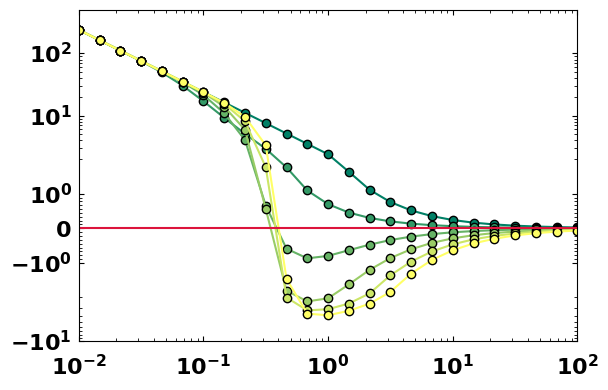

The matplotlib source for this figure:
#!/Users/<user>/opt/anaconda3/envs/CG/bin/python

import numpy as np
import matplotlib 
import matplotlib.pyplot as plt 
import matplotlib.cm as cm 
from matplotlib.ticker import StrMethodFormatter
from matplotlib.ticker import Locator

class MinorSymLogLocator(Locator):
    """
    Dynamically find minor tick positions based on the positions of
    major ticks for a symlog scaling.
    """
    def __init__(self, linthresh):
        """
        Ticks will be placed between the major ticks.
        The placement is linear for x between -linthresh and linthresh,
        otherwise its logarithmically
        """
        self.linthresh = linthresh

    def __call__(self):
        'Return the locations of the ticks'
        majorlocs = self.axis.get_majorticklocs()

        # iterate through minor locs
        minorlocs = []

        # handle the lowest part
        for i in range(1, len(majorlocs)):
            majorstep = majorlocs[i] - majorlocs[i-1]
            if abs(majorlocs[i-1] + majorstep/2) < self.linthresh:
                ndivs = 10
            else:
                ndivs = 9
            minorstep = majorstep / ndivs
            locs = np.arange(majorlocs[i-1], majorlocs[i], minorstep)[1:]
            minorlocs.extend(locs)

        return self.raise_if_exceeds(np.array(minorlocs))

    def tick_values(self, vmin, vmax):
        raise NotImplementedError('Cannot get tick locations for a '
                                  '%s type.' % type(self))



if __name__=="__main__":

    fig = plt.figure(figsize=(6,4))
    ax  = plt.axes ()
    ax.tick_params(direction='in', bottom=True, top=True, left=True, right=True, which='both', pad=5, labelsize=16)
    ax.tick_params(axis='x', labelsize=16, pad=10)
    ax.tick_params(axis='y', labelsize=16)

    ehigh  = -2
    elow   = -3
    g = 0.2514
    zmm  = lambda emma, emmn, T: g*np.exp (-1/T * emma) + (1-g)*np.exp (-1/T * emmn)
    zms  = lambda emsa, emsn, T: g*np.exp (-1/T * emsa) + (1-g)*np.exp (-1/T * emsn)
    fmma = lambda emma, emmn, T: g*np.exp (-1/T * emma)/zmm(emma, emmn, T)
    fmsa = lambda emsa, emsn, T: g*np.exp (-1/T * emsa)/zms(emsa, emsn, T)
    norm = matplotlib.colors.Normalize (vmin=elow, vmax=ehigh)
    def chi (emma, emmn, emsa, emsn, T):
        t1 = fmsa(emsa, emsn, T)*emsa + (1-fmsa(emsa, emsn, T))*emsn
        t2 = fmma(emma, emmn, T)*emma + (1-fmma(emma, emmn, T))*emmn
        return 24/T * (t1 - 0.5 * t2)


    E_mm_a = -3; E_ms_a = -1.4; E_ms_n = -1.4;
    E_mm_n = np.arange (elow, ehigh+0.1, 0.2)
    T_range = np.logspace (-2, 2, 25)

    for e_mm_n in E_mm_n:
        rgba_color = cm.summer (norm(e_mm_n))
        plt.plot (T_range, chi(E_mm_a, e_mm_n, E_ms_a, E_ms_n, T_range), marker='o', markeredgecolor='k', c=rgba_color)
        

    ax.set_xscale ("log")
    ax.set_yscale ("symlog")
    ax.set_ylim (bottom=-10, top=500)
    ax.set_xlim (left=0.01,right=100)
    ax.axhline (y=0, c='crimson')
    fig.tight_layout()
    ax.set_xticks ([1e-2, 1e-1, 1, 1e+1, 1e+2])
    ax.set_yticklabels (["$\\mathbf{-10^{1} }$", "$\\mathbf{-10^{0} }$", "$\\mathbf{0}$", "$\\mathbf{10^{0} }$", "$\\mathbf{10^{1} }$", "$\\mathbf{10^{2} }$"], weight='bold')
    ax.set_xticklabels (["$\\mathbf{10^{-2} }$", "$\\mathbf{10^{-1} }$", "$\\mathbf{10^{0} }$", "$\\mathbf{10^{1} }$", "$\\mathbf{10^{2} }$"], weight='bold')
    ax.minorticks_on()

    yaxis = plt.gca().yaxis
    yaxis.set_minor_locator(MinorSymLogLocator(1e-1))
    # plt.gca().yaxis.set_major_formatter(StrMethodFormatter('{x:1.0e}'))
    # plt.gca().xaxis.set_major_formatter(StrMethodFormatter('{x:1.1f}'))
   
    plt.savefig ("g-to-c.png", bbox_inches='tight', dpi=1200)


